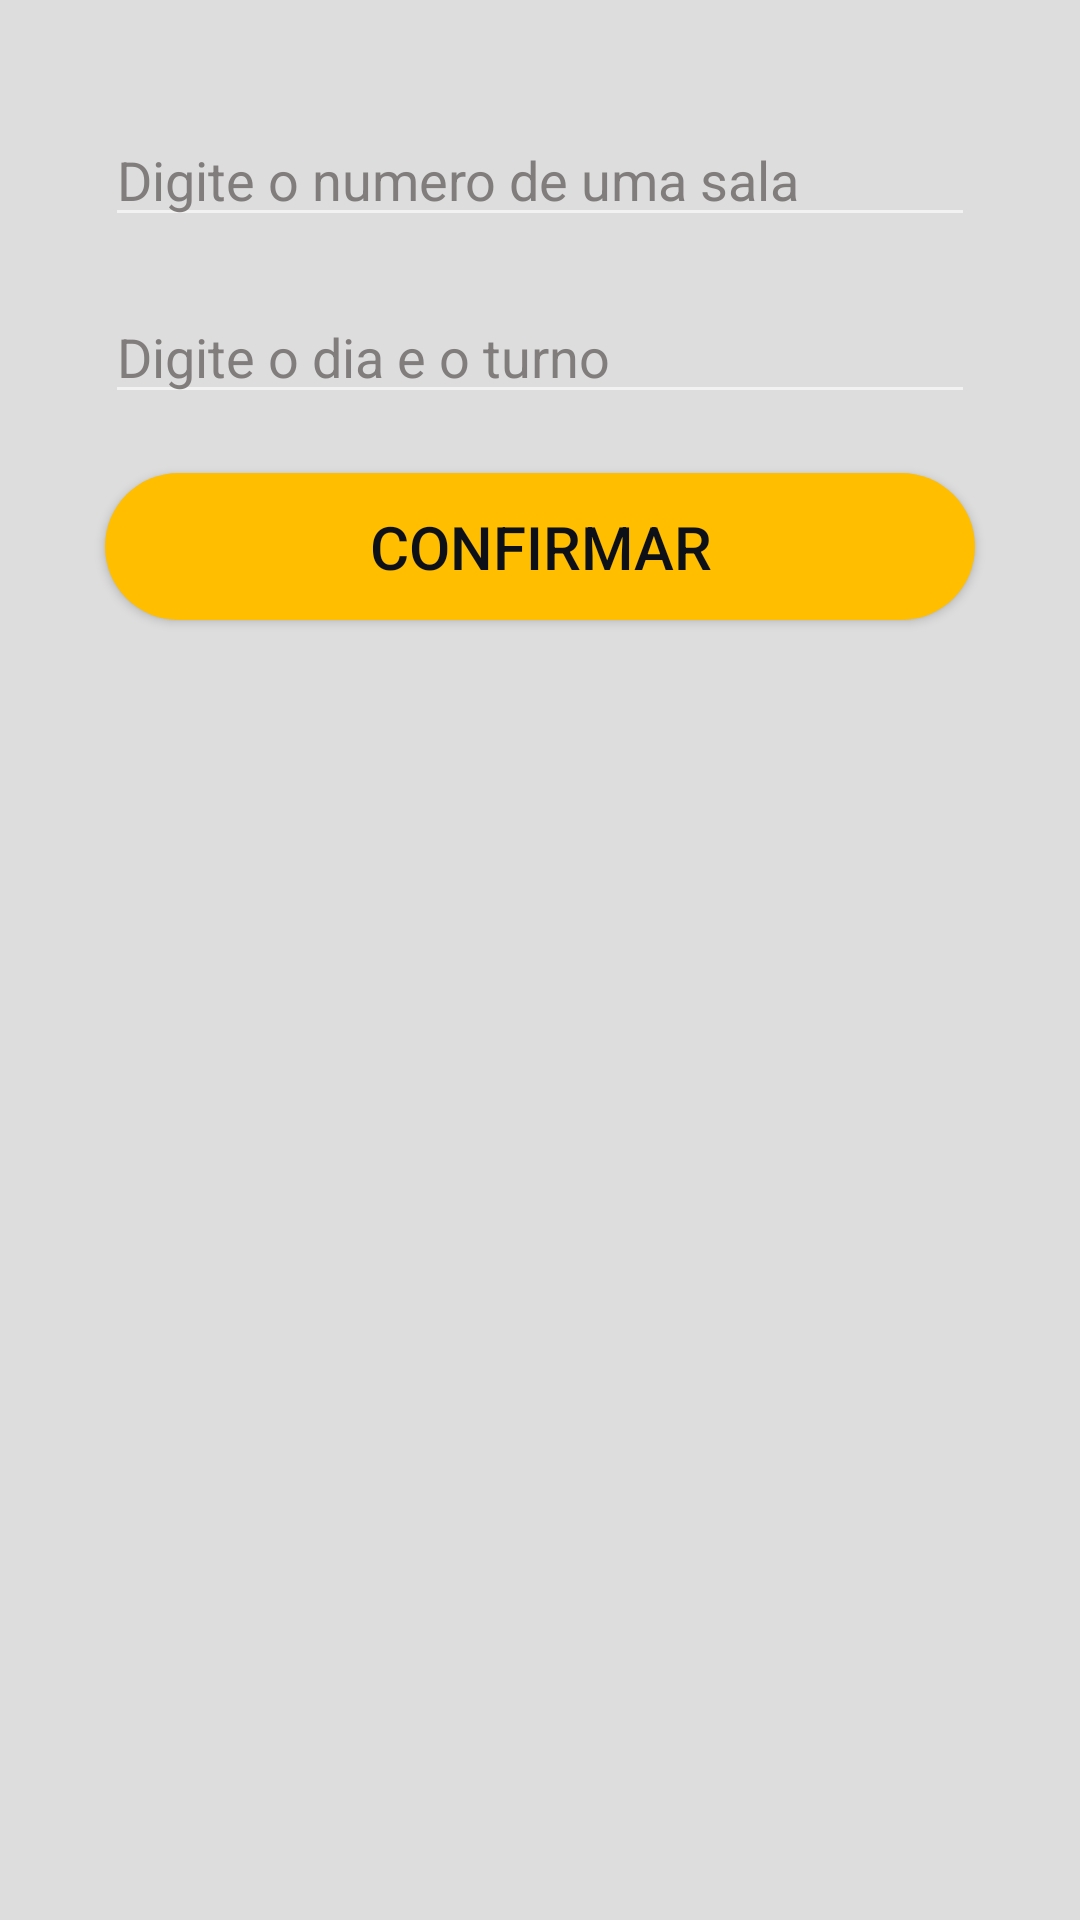

Here is an Android app screen rendered from its layout file. Give the layout XML and the strings, colors and styles it references.
<!-- AndroidManifest.xml: application theme Theme.AppCompat.Light.NoActionBar -->
<!-- res/layout/fragment_index.xml -->
<?xml version="1.0" encoding="utf-8"?>
<androidx.constraintlayout.widget.ConstraintLayout xmlns:android="http://schemas.android.com/apk/res/android"
    xmlns:app="http://schemas.android.com/apk/res-auto"
    xmlns:tools="http://schemas.android.com/tools"
    android:id="@+id/main"
    android:layout_width="match_parent"
    android:layout_height="match_parent"
    android:background="#2222"
    tools:context=".IndexFragment">



    <Button
        android:id="@+id/comfirmar"
        android:layout_width="0dp"
        android:layout_height="49dp"
        android:layout_marginHorizontal="35dp"
        android:layout_marginBottom="316dp"
        android:background="@drawable/bottom_layout"
        android:onClick="showIndex"
        android:text="Confirmar"
        android:textColor="#0d1117"
        android:textSize="20dp"
        app:layout_constraintBottom_toBottomOf="parent"
        app:layout_constraintEnd_toEndOf="parent"
        app:layout_constraintStart_toStartOf="parent"
        app:layout_constraintTop_toTopOf="@+id/campoBloco" />

    <EditText
        android:id="@+id/campoBloco"
        android:layout_width="0dp"
        android:layout_height="39dp"
        android:layout_marginHorizontal="35dp"
        android:layout_marginTop="40dp"
        android:backgroundTint="#F2F2F2"
        android:drawableTint="#FFFFFF"
        android:ems="10"
        android:hint="Digite o numero de uma sala"
        android:inputType="text"
        android:shadowColor="#FFFFFF"
        android:textColor="#EFEFEF"
        android:textColorHint="#817D7D"
        app:layout_constraintEnd_toEndOf="parent"
        app:layout_constraintHorizontal_bias="0.475"
        app:layout_constraintStart_toStartOf="parent"
        app:layout_constraintTop_toTopOf="parent"/>

    <EditText
        android:id="@+id/campoTurno"
        android:layout_width="0dp"
        android:layout_height="39dp"
        android:layout_marginHorizontal="35dp"
        android:layout_marginTop="20dp"
        android:backgroundTint="#F2F2F2"
        android:drawableTint="#FFFFFF"
        android:ems="10"
        android:hint="Digite o dia e o turno"
        android:inputType="text"
        android:shadowColor="#FFFFFF"
        android:textColor="#EFEFEF"
        android:textColorHint="#817D7D"
        app:layout_constraintEnd_toEndOf="parent"
        app:layout_constraintHorizontal_bias="0.491"
        app:layout_constraintStart_toStartOf="parent"
        app:layout_constraintTop_toBottomOf="@+id/campoBloco" />

    <androidx.recyclerview.widget.RecyclerView
        android:id="@+id/recyclerView"
        android:layout_width="0dp"
        android:layout_height="0dp"
        android:layout_marginHorizontal="40dp"
        android:layout_marginTop="40dp"
        android:layout_marginBottom="80dp"
        app:layout_constraintBottom_toBottomOf="parent"
        app:layout_constraintEnd_toEndOf="parent"
        app:layout_constraintStart_toStartOf="parent"
        app:layout_constraintTop_toBottomOf="@+id/comfirmar"/>



</androidx.constraintlayout.widget.ConstraintLayout>
<!-- resources referenced by this layout -->
<resources>
  <!-- drawable bottom_layout (drawable) -->
  <shape xmlns:android="http://schemas.android.com/apk/res/android">
      <solid android:color="#ffbe00"/> 
      <corners android:radius="100dp"/> 
      <padding
          android:left="8dp"
          android:top="8dp"
          android:right="8dp"
          android:bottom="8dp"/>
  </shape>
</resources>
